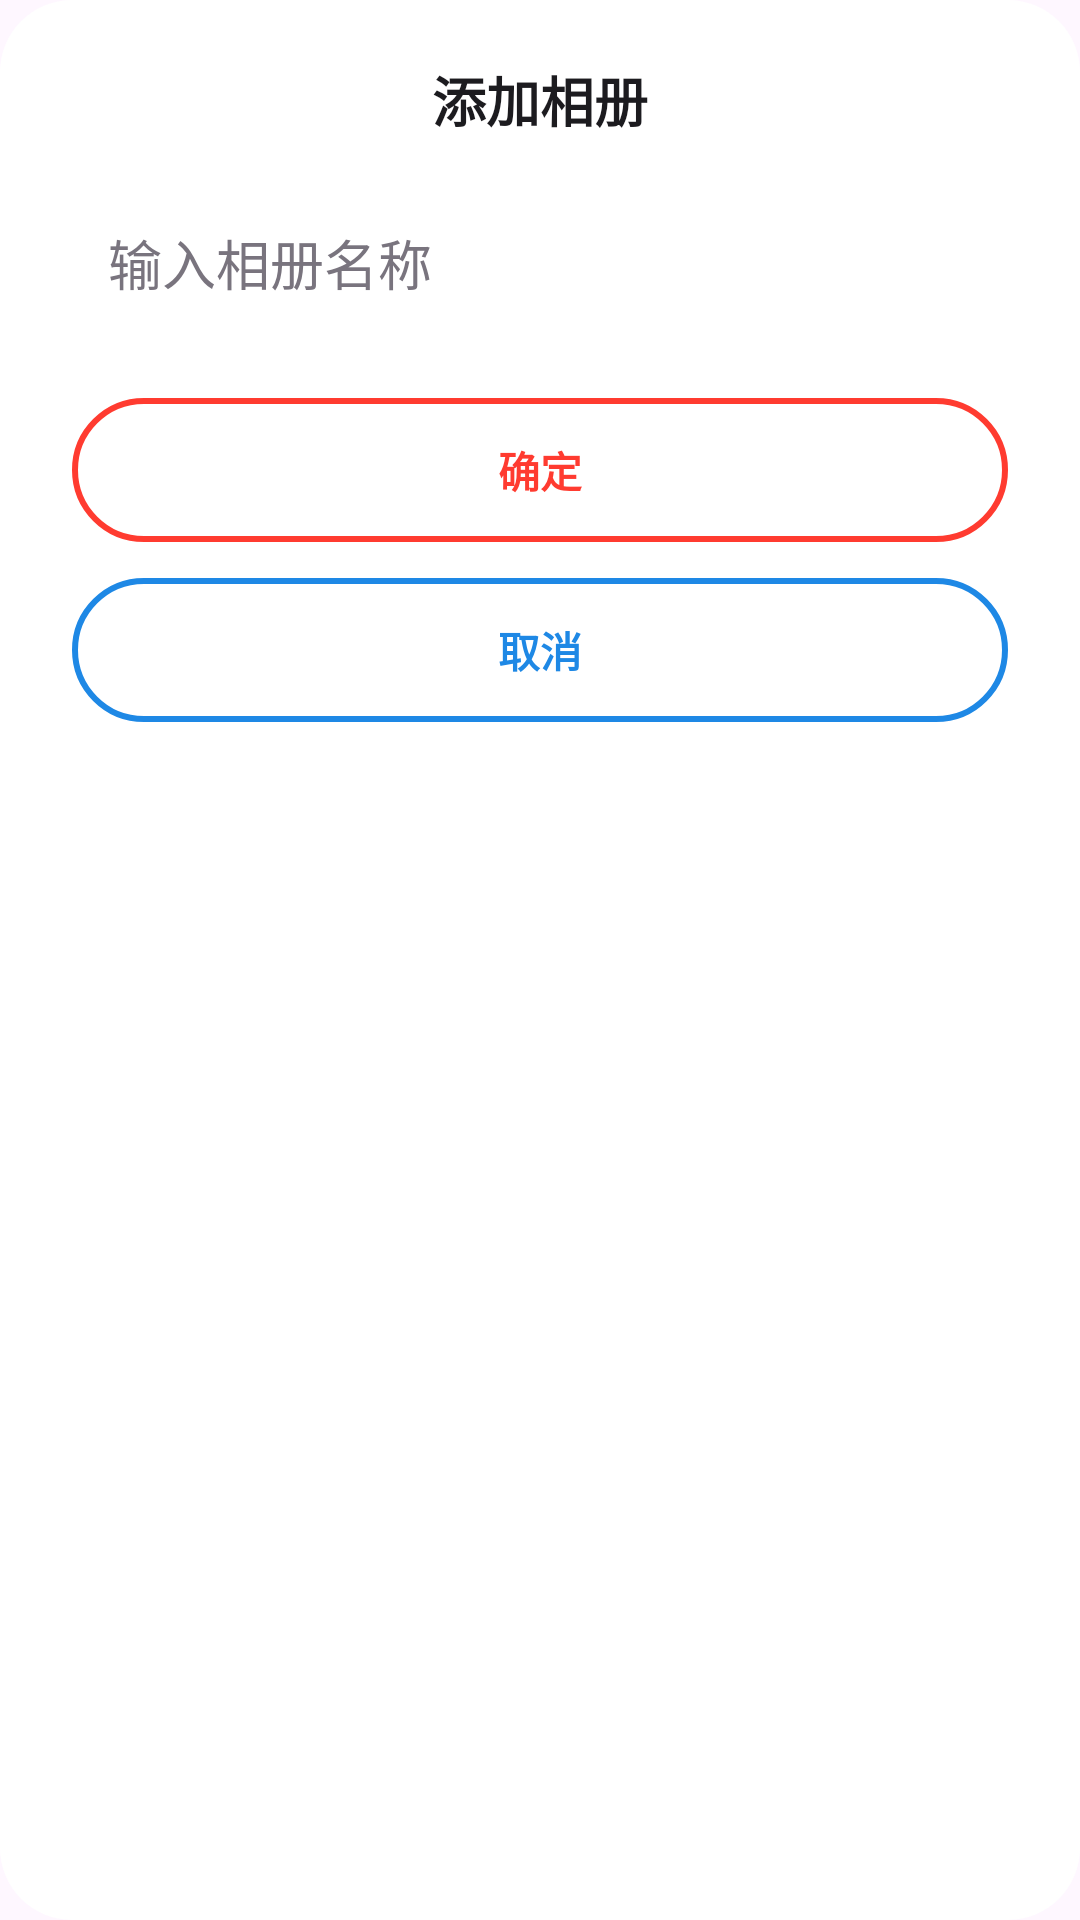

This screen was rendered from an Android layout file. Write that file and the resources it references.
<!-- AndroidManifest.xml: application theme Theme.Photos -->
<!-- res/layout/dialog_add_album.xml -->
<?xml version="1.0" encoding="utf-8"?>
<LinearLayout xmlns:android="http://schemas.android.com/apk/res/android"
    android:layout_width="match_parent"
    android:layout_height="wrap_content"
    android:background="@drawable/bg_delete_dialog"
    android:orientation="vertical"
    android:gravity="center_horizontal"
    android:paddingStart="24dp"
    android:paddingEnd="24dp"
    android:paddingTop="20dp"
    android:paddingBottom="20dp">

    <TextView
        android:id="@+id/addAlbumTitle"
        android:layout_width="match_parent"
        android:layout_height="wrap_content"
        android:gravity="center"
        android:text="@string/albums_add_album"
        android:textColor="@color/brand_on_surface"
        android:textSize="18sp"
        android:textStyle="bold" />

    <EditText
        android:id="@+id/addAlbumInput"
        android:layout_width="match_parent"
        android:layout_height="wrap_content"
        android:layout_marginTop="16dp"
        android:background="@android:color/transparent"
        android:hint="@string/albums_add_album_hint"
        android:paddingStart="12dp"
        android:paddingEnd="12dp"
        android:paddingTop="12dp"
        android:paddingBottom="12dp"
        android:singleLine="true"
        android:textColor="@color/brand_on_surface"
        android:textColorHint="@color/brand_outline" />

    <androidx.appcompat.widget.AppCompatButton
        android:id="@+id/addAlbumConfirm"
        android:layout_width="match_parent"
        android:layout_height="48dp"
        android:layout_marginTop="20dp"
        android:background="@drawable/bg_delete_confirm_button"
        android:text="@string/ok"
        android:textAllCaps="false"
        android:textColor="@color/delete_red"
        android:textStyle="bold" />

    <androidx.appcompat.widget.AppCompatButton
        android:id="@+id/addAlbumCancel"
        android:layout_width="match_parent"
        android:layout_height="48dp"
        android:layout_marginTop="12dp"
        android:background="@drawable/bg_delete_cancel_button"
        android:text="@string/cancel"
        android:textAllCaps="false"
        android:textColor="@color/delete_blue"
        android:textStyle="bold" />

</LinearLayout>
<!-- resources referenced by this layout -->
<resources>
  <color name="brand_on_surface">#1C1B1F</color>
  <color name="brand_outline">#79747E</color>
  <color name="delete_blue">#1E88E5</color>
  <color name="delete_red">#FF3B30</color>
  <!-- drawable bg_delete_cancel_button (drawable) -->
  <?xml version="1.0" encoding="utf-8"?>
  <selector xmlns:android="http://schemas.android.com/apk/res/android">
      <item android:state_pressed="true">
          <shape android:shape="rectangle">
              <solid android:color="@color/delete_blue_10" />
              <corners android:radius="24dp" />
              <stroke
                  android:width="2dp"
                  android:color="@color/delete_blue" />
          </shape>
      </item>
      <item>
          <shape android:shape="rectangle">
              <solid android:color="@android:color/transparent" />
              <corners android:radius="24dp" />
              <stroke
                  android:width="2dp"
                  android:color="@color/delete_blue" />
          </shape>
      </item>
  </selector>
  <!-- drawable bg_delete_confirm_button (drawable) -->
  <?xml version="1.0" encoding="utf-8"?>
  <selector xmlns:android="http://schemas.android.com/apk/res/android">
      <item android:state_pressed="true">
          <shape android:shape="rectangle">
              <solid android:color="@color/delete_red_10" />
              <corners android:radius="24dp" />
              <stroke
                  android:width="2dp"
                  android:color="@color/delete_red" />
          </shape>
      </item>
      <item>
          <shape android:shape="rectangle">
              <solid android:color="@android:color/transparent" />
              <corners android:radius="24dp" />
              <stroke
                  android:width="2dp"
                  android:color="@color/delete_red" />
          </shape>
      </item>
  </selector>
  <!-- drawable bg_delete_dialog (drawable) -->
  <?xml version="1.0" encoding="utf-8"?>
  <shape xmlns:android="http://schemas.android.com/apk/res/android"
      android:shape="rectangle">
      <solid android:color="@color/white" />
      <corners android:radius="24dp" />
      <padding
          android:bottom="0dp"
          android:left="0dp"
          android:right="0dp"
          android:top="0dp" />
  </shape>
  <string name="albums_add_album">添加相册</string>
  <string name="albums_add_album_hint">输入相册名称</string>
  <string name="cancel">取消</string>
  <string name="ok">确定</string>
  <style name="Theme.Photos" parent="Base.Theme.Photos" />
  <color name="delete_blue_10">#1A1E88E5</color>
  <color name="delete_red_10">#1AFF3B30</color>
  <color name="white">#FFFFFFFF</color>
  <style name="Base.Theme.Photos" parent="Theme.Material3.DayNight.NoActionBar">
          <item name="colorPrimary">@color/brand_primary</item>
          <item name="colorPrimaryContainer">@color/brand_primary_container</item>
          <item name="colorOnPrimary">@color/brand_on_primary</item>
          <item name="colorOnSurface">@color/brand_on_surface</item>
          <item name="colorOutline">@color/brand_outline</item>
          <item name="colorSurfaceVariant">@color/brand_surface_variant</item>
      </style>
  <color name="brand_primary">#4C6EF5</color>
  <color name="brand_primary_container">#DDE2FF</color>
  <color name="brand_on_primary">#FFFFFFFF</color>
  <color name="brand_surface_variant">#E7E0EC</color>
</resources>
